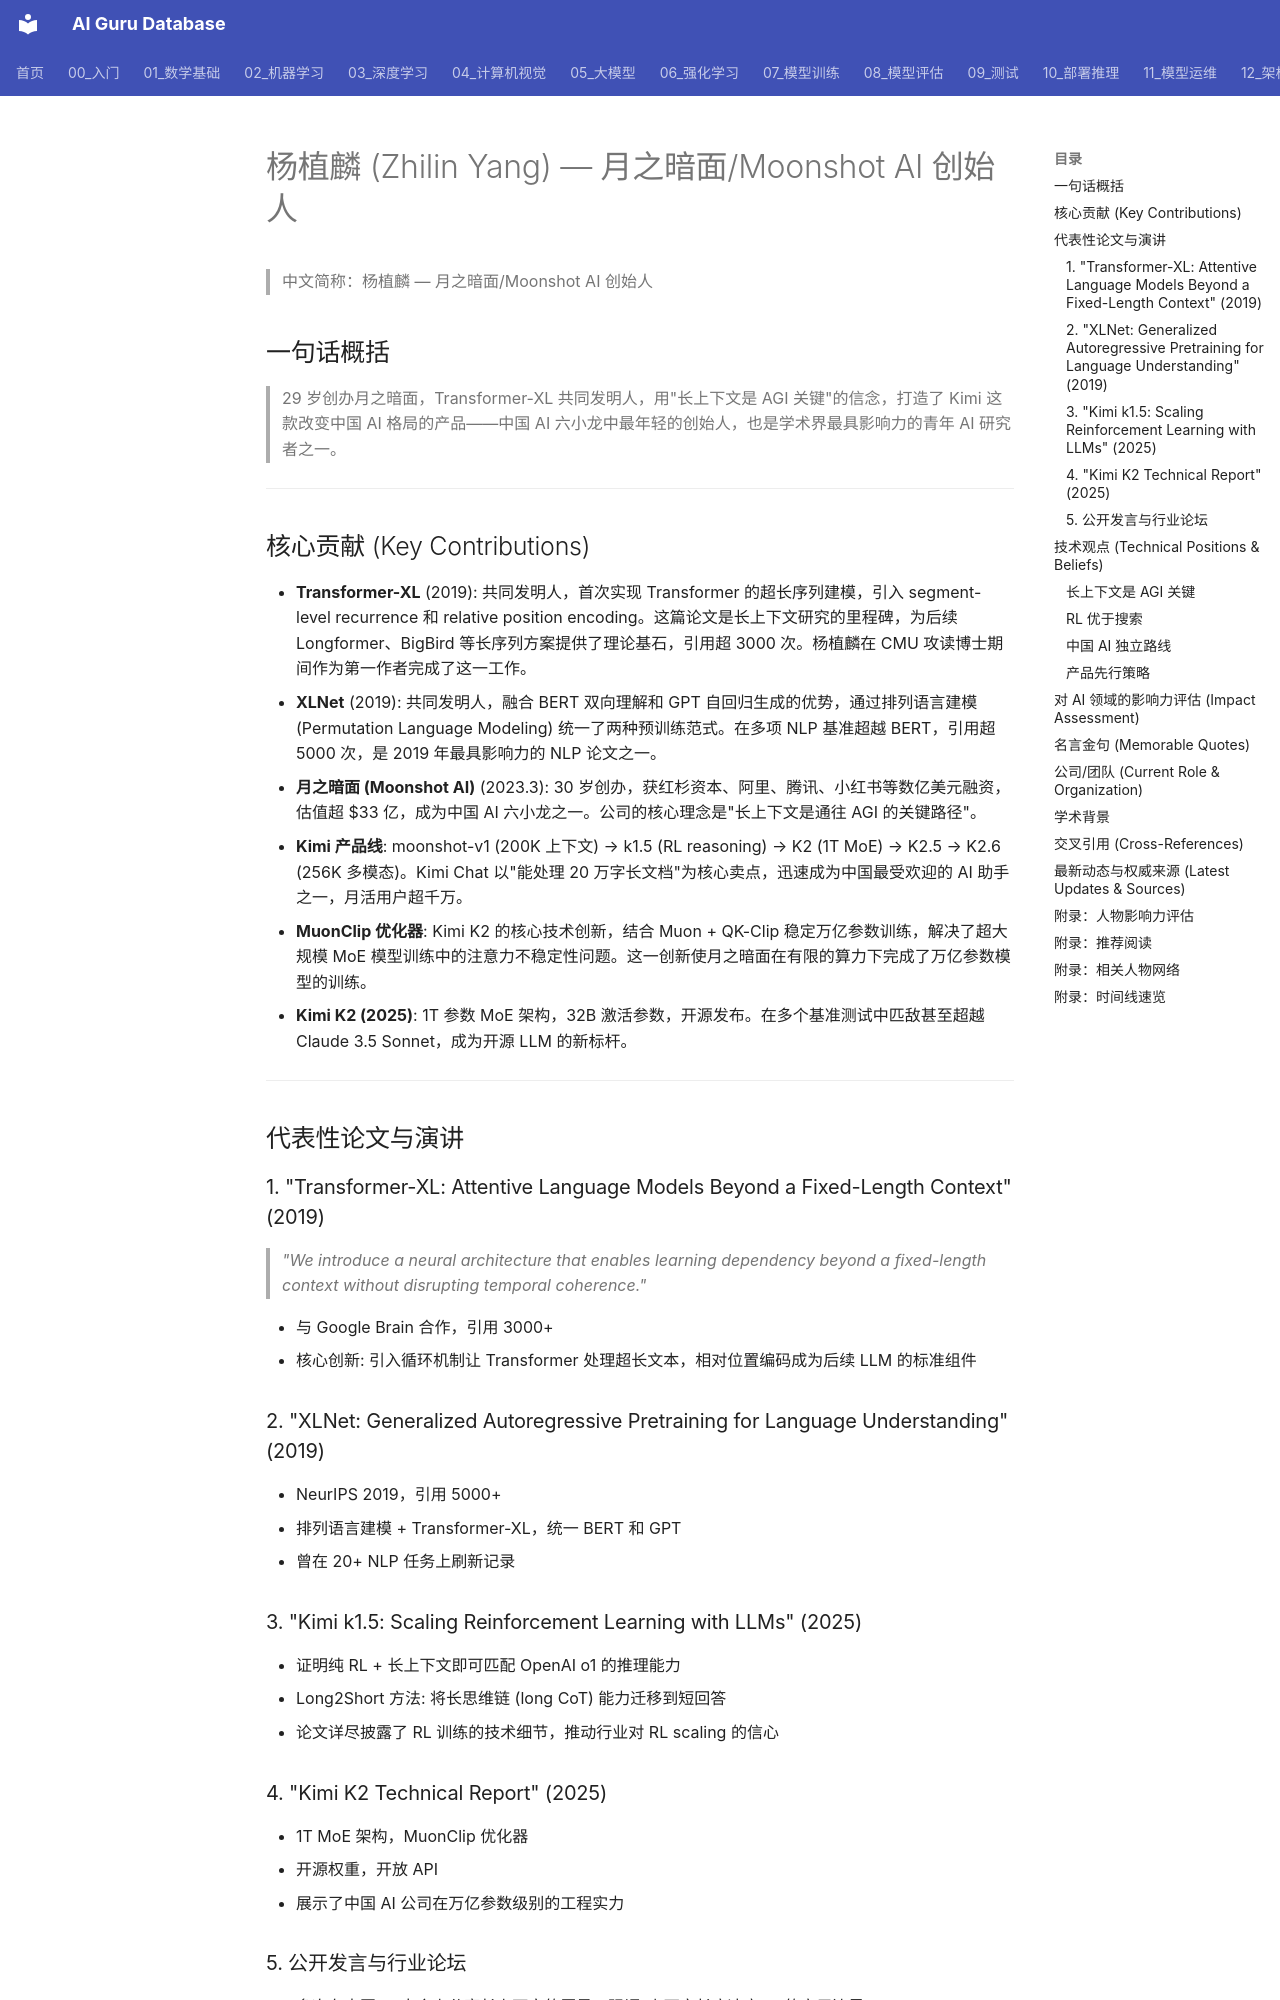

repository: ai-guru-global/ai-guru-database · page: 19_业界观点/30_Zhilin_Yang_杨植麟/01_关于/index.html · generator: mkdocs

---
title: "杨植麟 (Zhilin Yang) — 月之暗面/Moonshot AI 创始人"
category: 19-talks-zhilin-yang
tags: [zhilin-yang, moonshot-ai, kimi, long-context, transformer-xl, xlnet, chinese-ai, agi, chinese-six-dragons]
summary: "杨植麟是月之暗面创始人，Transformer-XL 和 XLNet 共同发明人，29 岁创业，坚信长上下文是通往 AGI 的关键，打造了 Kimi 这款改变中国 AI 格局的产品。"
created: 2026-06-12
updated: 2026-07-11
tier: supporting
aliases:
  - About
sources: []

name_zh: "杨植麟 — 月之暗面/Moonshot AI 创始人"
---
# 杨植麟 (Zhilin Yang) — 月之暗面/Moonshot AI 创始人

> 中文简称：杨植麟 — 月之暗面/Moonshot AI 创始人

## 一句话概括

> 29 岁创办月之暗面，Transformer-XL 共同发明人，用"长上下文是 AGI 关键"的信念，打造了 Kimi 这款改变中国 AI 格局的产品——中国 AI 六小龙中最年轻的创始人，也是学术界最具影响力的青年 AI 研究者之一。

---

## 核心贡献 (Key Contributions)

- **Transformer-XL** (2019): 共同发明人，首次实现 Transformer 的超长序列建模，引入 segment-level recurrence 和 relative position encoding。这篇论文是长上下文研究的里程碑，为后续 Longformer、BigBird 等长序列方案提供了理论基石，引用超 3000 次。杨植麟在 CMU 攻读博士期间作为第一作者完成了这一工作。
- **XLNet** (2019): 共同发明人，融合 BERT 双向理解和 GPT 自回归生成的优势，通过排列语言建模 (Permutation Language Modeling) 统一了两种预训练范式。在多项 NLP 基准超越 BERT，引用超 5000 次，是 2019 年最具影响力的 NLP 论文之一。
- **月之暗面 (Moonshot AI)** (2023.3): 30 岁创办，获红杉资本、阿里、腾讯、小红书等数亿美元融资，估值超 $33 亿，成为中国 AI 六小龙之一。公司的核心理念是"长上下文是通往 AGI 的关键路径"。
- **Kimi 产品线**: moonshot-v1 (200K 上下文) → k1.5 (RL reasoning) → K2 (1T MoE) → K2.5 → K2.6 (256K 多模态)。Kimi Chat 以"能处理 20 万字长文档"为核心卖点，迅速成为中国最受欢迎的 AI 助手之一，月活用户超千万。
- **MuonClip 优化器**: Kimi K2 的核心技术创新，结合 Muon + QK-Clip 稳定万亿参数训练，解决了超大规模 MoE 模型训练中的注意力不稳定性问题。这一创新使月之暗面在有限的算力下完成了万亿参数模型的训练。
- **Kimi K2 (2025)**: 1T 参数 MoE 架构，32B 激活参数，开源发布。在多个基准测试中匹敌甚至超越 Claude 3.5 Sonnet，成为开源 LLM 的新标杆。

---

## 代表性论文与演讲

### 1. "Transformer-XL: Attentive Language Models Beyond a Fixed-Length Context" (2019)

> *"We introduce a neural architecture that enables learning dependency beyond a fixed-length context without disrupting temporal coherence."*

- 与 Google Brain 合作，引用 3000+
- 核心创新: 引入循环机制让 Transformer 处理超长文本，相对位置编码成为后续 LLM 的标准组件
